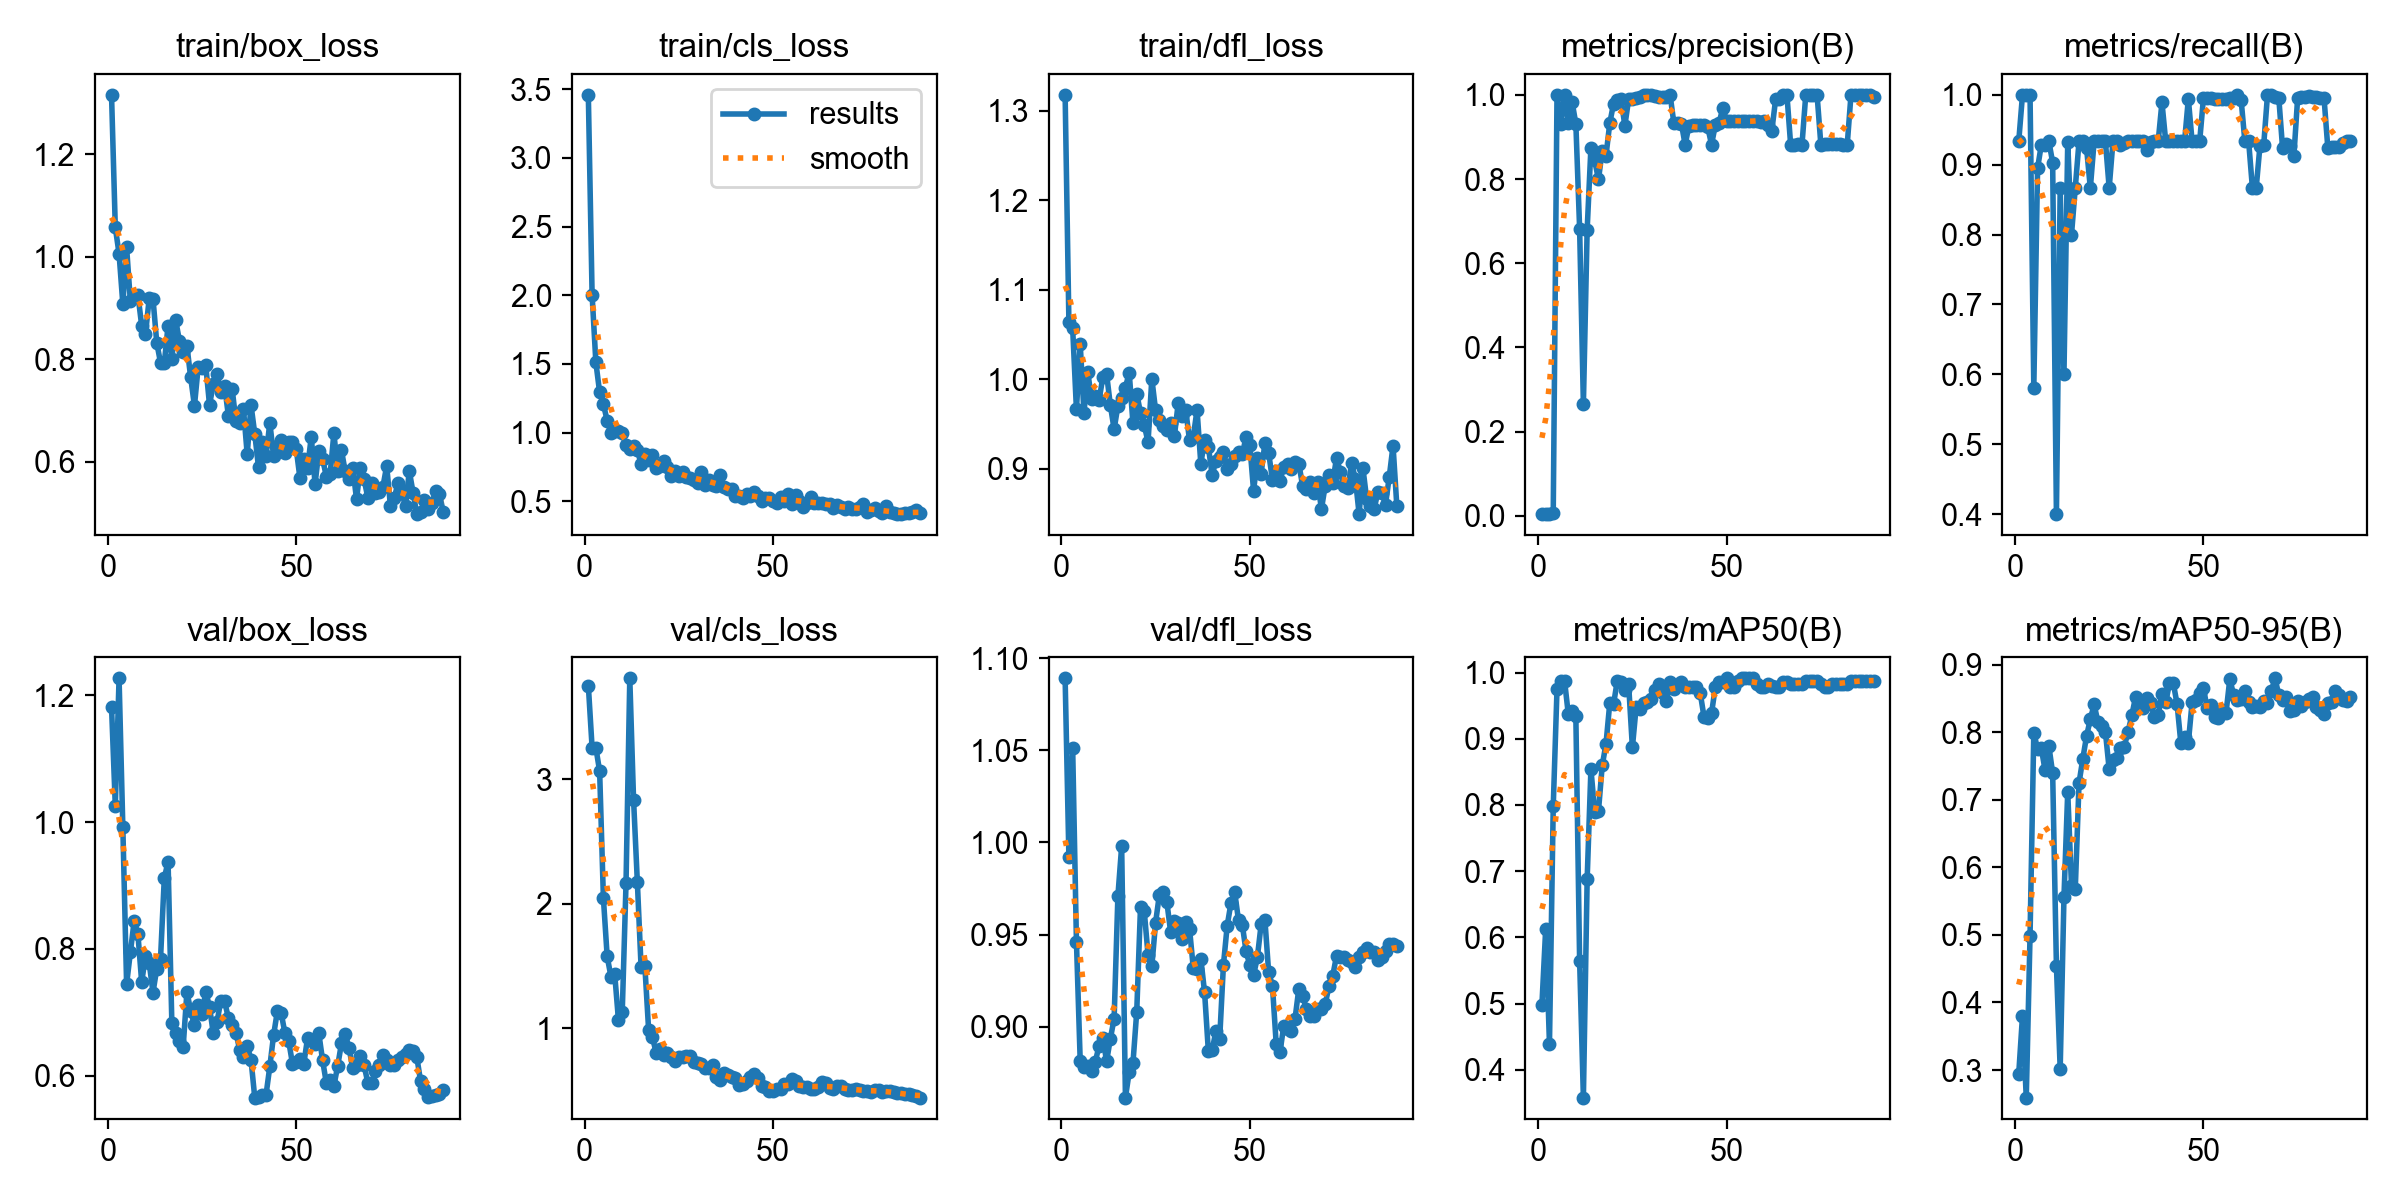

The file beside this chart, header and first rows:
epoch, time, train/box_loss, train/cls_loss, train/dfl_loss, metrics/precision(B), metrics/recall(B), metrics/mAP50(B), metrics/mAP50-95(B), val/box_loss, val/cls_loss, val/dfl_loss, lr/pg0, lr/pg1, lr/pg2
1, 11.38, 1.316, 3.46, 1.318, 0.00389, 0.9333, 0.4984, 0.2944, 1.182, 3.751, 1.089, 0.00011, 0.00011, 0.08911
2, 20.6, 1.057, 2.004, 1.064, 0.00417, 1, 0.613, 0.3802, 1.026, 3.253, 0.9921, 0.0002277, 0.0002277, 0.07723
3, 29.69, 1.006, 1.511, 1.057, 0.00417, 1, 0.4391, 0.2592, 1.227, 3.251, 1.051, 0.0003431, 0.0003431, 0.06534
4, 39.33, 0.9078, 1.293, 0.9663, 0.00668, 1, 0.7979, 0.4985, 0.9921, 3.064, 0.9462, 0.000456, 0.000456, 0.05346
5, 48.67, 1.018, 1.206, 1.039, 1, 0.5804, 0.9747, 0.7994, 0.7445, 2.044, 0.8814, 0.0005666, 0.0005666, 0.04157
6, 58.36, 0.9129, 1.087, 0.9626, 0.9306, 0.8949, 0.9869, 0.7753, 0.7946, 1.576, 0.8779, 0.0006749, 0.0006749, 0.02967
7, 68.26, 0.9229, 0.9983, 1.008, 1, 0.9288, 0.9879, 0.7761, 0.8438, 1.415, 0.8787, 0.0007807, 0.0007807, 0.01778
8, 78.94, 0.9258, 1.009, 0.9776, 0.9329, 0.9276, 0.9369, 0.7436, 0.8236, 1.434, 0.8759, 0.0008842, 0.0008842, 0.005884
9, 89.68, 0.8656, 1.009, 0.9812, 0.9833, 0.9333, 0.9421, 0.7795, 0.7475, 1.064, 0.8811, 0.0009208, 0.0009208, 0.0009208
10, 99.09, 0.8488, 0.9953, 0.9764, 0.9312, 0.9031, 0.9339, 0.7396, 0.7882, 1.132, 0.8895, 0.0009109, 0.0009109, 0.0009109
11, 108.9, 0.9187, 0.9062, 1.002, 0.6824, 0.4, 0.565, 0.4541, 0.7775, 2.162, 0.8941, 0.000901, 0.000901, 0.000901
12, 118.6, 0.9182, 0.8838, 1.006, 0.2646, 0.8667, 0.358, 0.3018, 0.7311, 3.809, 0.8812, 0.0008911, 0.0008911, 0.0008911
13, 127.8, 0.8324, 0.8997, 0.9709, 0.6795, 0.6, 0.6881, 0.5558, 0.7689, 2.835, 0.8935, 0.0008812, 0.0008812, 0.0008812
14, 137.7, 0.7934, 0.87, 0.9443, 0.8748, 0.9319, 0.8543, 0.7118, 0.7845, 2.178, 0.9044, 0.0008713, 0.0008713, 0.0008713
15, 147.4, 0.7924, 0.7728, 0.9704, 0.8441, 0.8, 0.7891, 0.5726, 0.9117, 1.488, 0.9709, 0.0008614, 0.0008614, 0.0008614
16, 156.6, 0.8658, 0.8435, 0.9793, 0.7989, 0.8667, 0.7907, 0.5676, 0.9378, 1.498, 0.998, 0.0008515, 0.0008515, 0.0008515
17, 167, 0.8008, 0.7979, 0.9908, 0.8677, 0.9333, 0.8598, 0.725, 0.6837, 0.986, 0.8616, 0.0008416, 0.0008416, 0.0008416
18, 177.1, 0.8772, 0.8367, 1.008, 0.8557, 0.9333, 0.8923, 0.7608, 0.6673, 0.9316, 0.8754, 0.0008317, 0.0008317, 0.0008317
19, 188.2, 0.8364, 0.7386, 0.9508, 0.9326, 0.9234, 0.9538, 0.7946, 0.654, 0.8008, 0.8804, 0.0008218, 0.0008218, 0.0008218
20, 199.3, 0.814, 0.7565, 0.9841, 0.9789, 0.8667, 0.952, 0.8194, 0.6447, 0.8343, 0.9082, 0.0008119, 0.0008119, 0.0008119
21, 210, 0.8262, 0.7904, 0.9623, 0.9885, 0.9333, 0.9879, 0.8412, 0.7322, 0.7817, 0.9651, 0.000802, 0.000802, 0.000802
22, 220.9, 0.7648, 0.7477, 0.9488, 0.9901, 0.9333, 0.985, 0.8157, 0.7024, 0.8004, 0.9625, 0.0007921, 0.0007921, 0.0007921
23, 231.6, 0.7093, 0.6849, 0.9296, 0.9263, 0.9333, 0.973, 0.8096, 0.6792, 0.7733, 0.939, 0.0007822, 0.0007822, 0.0007822
24, 242.9, 0.7859, 0.7228, 1.001, 0.9894, 0.9333, 0.9824, 0.8005, 0.7114, 0.7405, 0.9327, 0.0007723, 0.0007723, 0.0007723
25, 255.4, 0.7829, 0.6833, 0.9654, 0.9897, 0.8667, 0.8868, 0.7452, 0.6972, 0.7692, 0.9565, 0.0007624, 0.0007624, 0.0007624
26, 265.8, 0.7884, 0.7102, 0.9543, 0.9932, 0.9333, 0.948, 0.7596, 0.7328, 0.7725, 0.9716, 0.0007525, 0.0007525, 0.0007525
27, 275.8, 0.7109, 0.6772, 0.9476, 0.9938, 0.9333, 0.9447, 0.7615, 0.7083, 0.7779, 0.9732, 0.0007426, 0.0007426, 0.0007426
28, 286.9, 0.752, 0.6683, 0.9429, 1, 0.9284, 0.9537, 0.7766, 0.6666, 0.7795, 0.9676, 0.0007327, 0.0007327, 0.0007327
29, 299, 0.7713, 0.655, 0.9517, 1, 0.9307, 0.9559, 0.7788, 0.6851, 0.7302, 0.9513, 0.0007228, 0.0007228, 0.0007228
30, 309.5, 0.7364, 0.6365, 0.9369, 0.9987, 0.9333, 0.96, 0.8007, 0.7183, 0.7184, 0.9572, 0.0007129, 0.0007129, 0.0007129
31, 320.5, 0.748, 0.7164, 0.9734, 0.9969, 0.9333, 0.9741, 0.825, 0.7173, 0.7161, 0.9563, 0.000703, 0.000703, 0.000703
32, 330.9, 0.6902, 0.6155, 0.9588, 0.9954, 0.9333, 0.9824, 0.8524, 0.6909, 0.68, 0.9477, 0.0006931, 0.0006931, 0.0006931
33, 341.9, 0.7426, 0.657, 0.9655, 0.9953, 0.9333, 0.9683, 0.8365, 0.6795, 0.6833, 0.957, 0.0006832, 0.0006832, 0.0006832
34, 352.8, 0.6792, 0.6218, 0.9321, 0.9948, 0.9333, 0.9575, 0.8364, 0.6674, 0.7094, 0.9533, 0.0006733, 0.0006733, 0.0006733
35, 362.7, 0.675, 0.6095, 0.9359, 1, 0.9207, 0.985, 0.8512, 0.6411, 0.6067, 0.9319, 0.0006634, 0.0006634, 0.0006634
36, 374.2, 0.7036, 0.6942, 0.9658, 0.9333, 0.9324, 0.9757, 0.8434, 0.6291, 0.585, 0.9311, 0.0006535, 0.0006535, 0.0006535
37, 385.2, 0.6147, 0.6014, 0.9057, 0.9325, 0.9333, 0.9824, 0.822, 0.6469, 0.6385, 0.9369, 0.0006436, 0.0006436, 0.0006436
38, 396.1, 0.7115, 0.5891, 0.9318, 0.9317, 0.9333, 0.985, 0.8254, 0.6254, 0.6287, 0.9187, 0.0006337, 0.0006337, 0.0006337
39, 407.3, 0.6548, 0.592, 0.9247, 0.8811, 0.9891, 0.9786, 0.8569, 0.5654, 0.6086, 0.8867, 0.0006238, 0.0006238, 0.0006238
40, 417.9, 0.5892, 0.5361, 0.8931, 0.9267, 0.9333, 0.9786, 0.8443, 0.5659, 0.6015, 0.8872, 0.0006139, 0.0006139, 0.0006139
41, 427.2, 0.6383, 0.5401, 0.9088, 0.928, 0.9333, 0.9786, 0.8727, 0.5693, 0.5462, 0.8977, 0.000604, 0.000604, 0.000604
42, 437.4, 0.6123, 0.5254, 0.913, 0.9286, 0.9333, 0.9786, 0.873, 0.5701, 0.5568, 0.8933, 0.0005941, 0.0005941, 0.0005941
43, 447.5, 0.6766, 0.5499, 0.9193, 0.9288, 0.9333, 0.969, 0.8422, 0.6146, 0.5739, 0.9336, 0.0005842, 0.0005842, 0.0005842
44, 457.4, 0.6106, 0.5366, 0.8999, 0.9279, 0.9333, 0.933, 0.7849, 0.664, 0.6055, 0.9548, 0.0005743, 0.0005743, 0.0005743
45, 467, 0.6306, 0.5693, 0.9053, 0.9229, 0.9333, 0.9317, 0.7931, 0.7018, 0.6335, 0.9672, 0.0005644, 0.0005644, 0.0005644
46, 475.9, 0.642, 0.5358, 0.9148, 0.8817, 0.9941, 0.9386, 0.7844, 0.699, 0.5985, 0.9729, 0.0005545, 0.0005545, 0.0005545
47, 485.1, 0.6168, 0.4994, 0.9186, 0.9281, 0.9333, 0.9777, 0.8447, 0.6674, 0.5405, 0.9577, 0.0005446, 0.0005446, 0.0005446
48, 495.3, 0.6382, 0.5242, 0.9163, 0.9329, 0.9333, 0.985, 0.848, 0.6548, 0.5271, 0.9555, 0.0005347, 0.0005347, 0.0005347
49, 504.2, 0.6379, 0.5257, 0.9354, 0.9694, 0.9333, 0.985, 0.8587, 0.619, 0.4931, 0.9409, 0.0005248, 0.0005248, 0.0005248
50, 514.2, 0.6255, 0.5002, 0.9264, 0.9372, 0.9948, 0.9912, 0.8652, 0.6222, 0.4963, 0.9334, 0.0005149, 0.0005149, 0.0005149
51, 523.6, 0.5679, 0.4863, 0.8754, 0.9372, 0.9955, 0.9788, 0.8359, 0.626, 0.5098, 0.928, 0.000505, 0.000505, 0.000505
52, 533, 0.6057, 0.5288, 0.9117, 0.9372, 0.9958, 0.9788, 0.8407, 0.6186, 0.5162, 0.9376, 0.0004951, 0.0004951, 0.0004951
53, 542.2, 0.5881, 0.5053, 0.8947, 0.9372, 0.9946, 0.9869, 0.8226, 0.6587, 0.5515, 0.9555, 0.0004852, 0.0004852, 0.0004852
54, 552, 0.649, 0.55, 0.9288, 0.9372, 0.9945, 0.9912, 0.8207, 0.6555, 0.5563, 0.9582, 0.0004753, 0.0004753, 0.0004753
55, 560.7, 0.5568, 0.4775, 0.9179, 0.9371, 0.9937, 0.9912, 0.8337, 0.6492, 0.5903, 0.9294, 0.0004654, 0.0004654, 0.0004654
56, 569.8, 0.6208, 0.5455, 0.8878, 0.9371, 0.9938, 0.9912, 0.8287, 0.6666, 0.5793, 0.9223, 0.0004555, 0.0004555, 0.0004555
57, 578.9, 0.6059, 0.4994, 0.8972, 0.9372, 0.9949, 0.9912, 0.8787, 0.6241, 0.5338, 0.8907, 0.0004456, 0.0004456, 0.0004456
58, 587.8, 0.5711, 0.4568, 0.8864, 0.9372, 0.9954, 0.9825, 0.8559, 0.5881, 0.5268, 0.8862, 0.0004357, 0.0004357, 0.0004357
59, 596.5, 0.5763, 0.4838, 0.902, 0.9352, 1, 0.9788, 0.8474, 0.5927, 0.5265, 0.9005, 0.0004258, 0.0004258, 0.0004258
60, 605.8, 0.6563, 0.5283, 0.9058, 0.9371, 0.9929, 0.9788, 0.8486, 0.5841, 0.5124, 0.8985, 0.0004159, 0.0004159, 0.0004159
... 29 more rows
